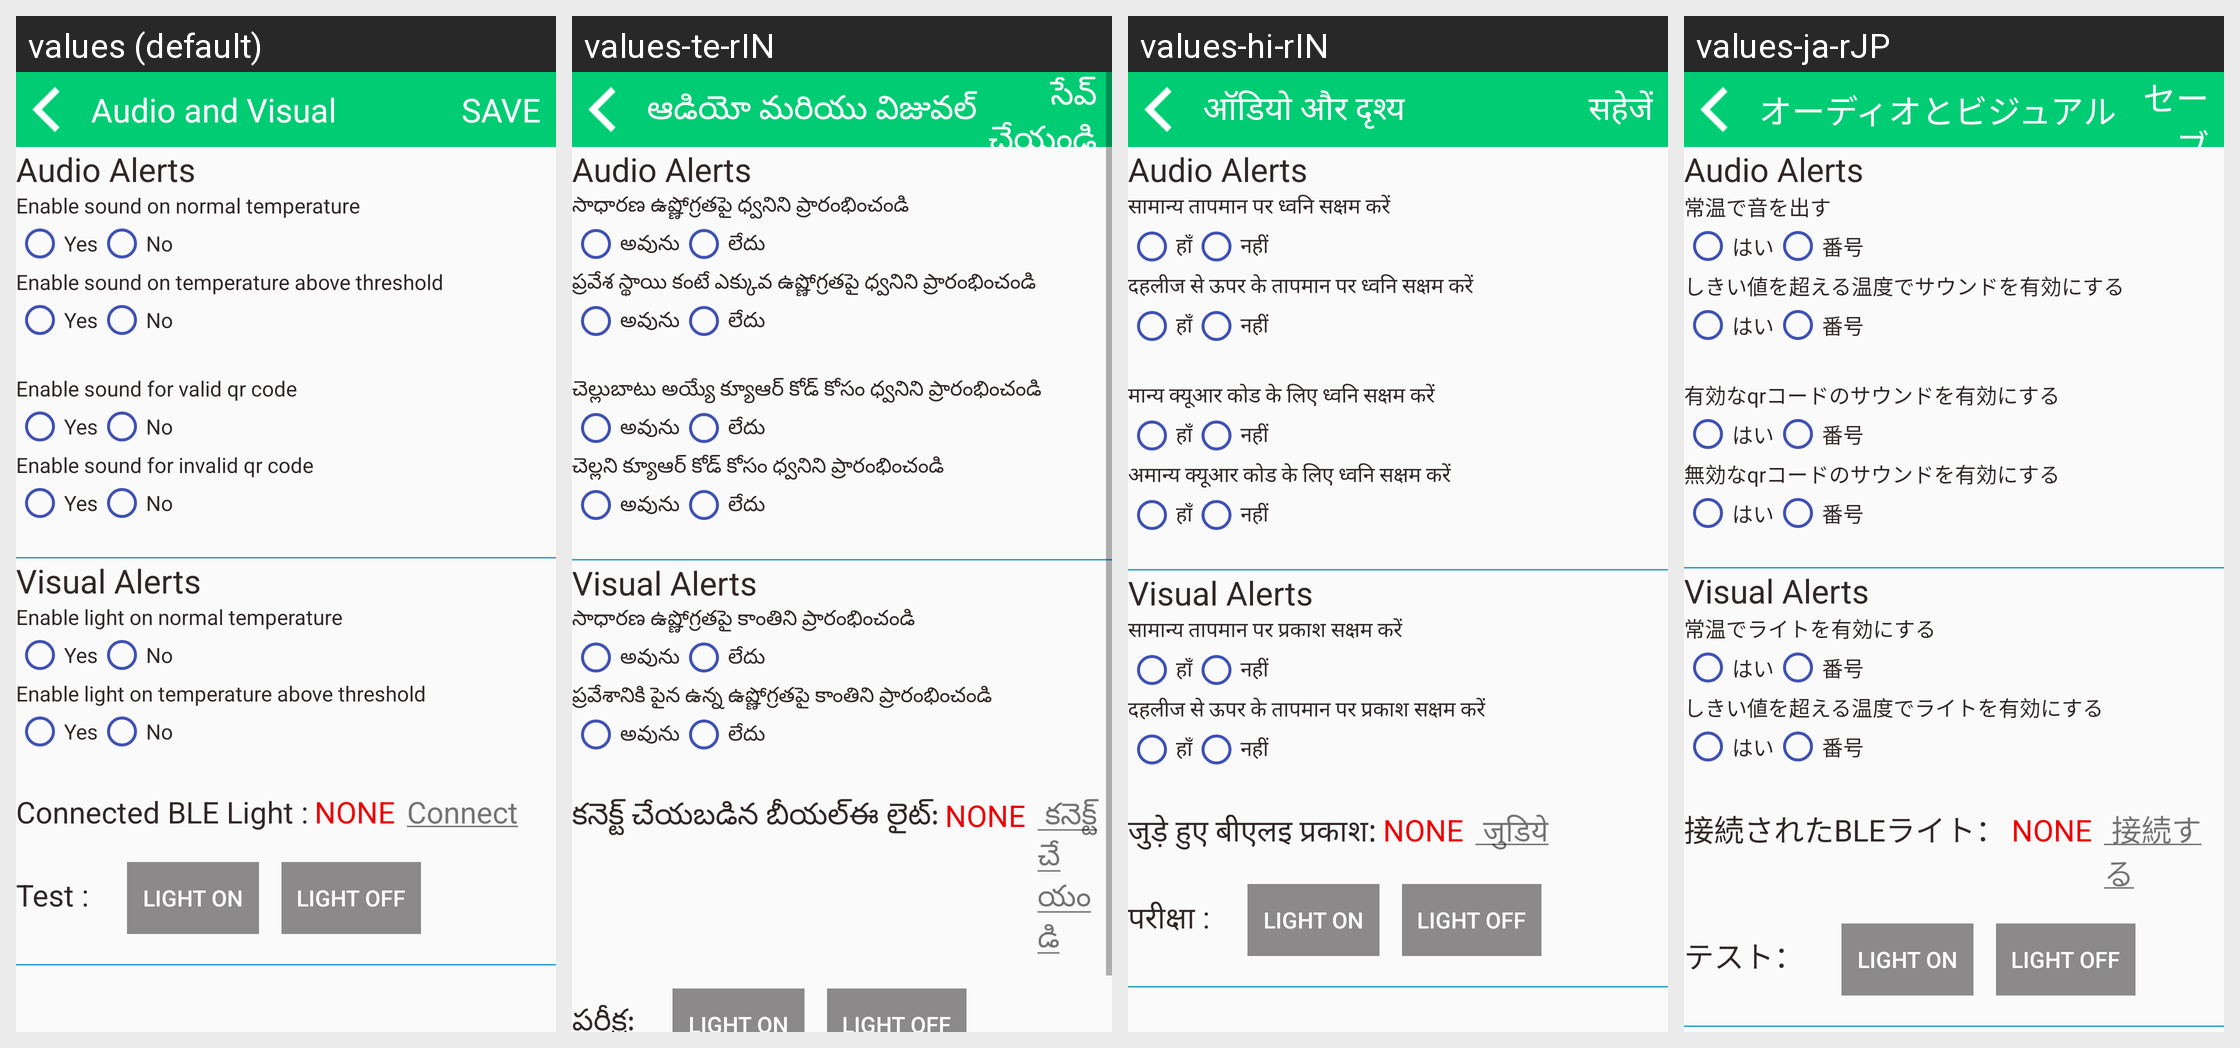

Translations of the strings shown on this Android screen, per locale in the grid:
Android screen res/layout/activity_audio_visual.xml rendered under 4 locales, left to right: values (default), values-te-rIN, values-hi-rIN, values-ja-rJP. Device: Nexus 5 (rendered at 1080×1920; each locale shown at half size, 540×960, under a caption strip naming it); theme AppTheme.
Other locales in the repository, not shown: values-de-rDE, values-es-rES, values-fr-rFR, values-it-rIT, values-kn-rIN, values-ta-rIN, values-zh-rCN.
Strings drawn on this screen, with the default value and each locale's value (text and hints the layout hard-codes, and strings that could not be matched under every locale, appear in the picture but are not listed):

audio_visual_view
  values: Audio and Visual
  values-te-rIN: ఆడియో మరియు విజువల్
  values-hi-rIN: ऑडियो और दृश्य
  values-ja-rJP: オーディオとビジュアル

save
  values: SAVE
  values-te-rIN: సేవ్ చేయండి
  values-hi-rIN: सहेजें
  values-ja-rJP: セーブ

enable_sound
  values: Enable sound on normal temperature
  values-te-rIN: సాధారణ ఉష్ణోగ్రతపై ధ్వనిని ప్రారంభించండి
  values-hi-rIN: सामान्य तापमान पर ध्वनि सक्षम करें
  values-ja-rJP: 常温で音を出す

living_type_1
  values: Yes
  values-te-rIN: అవును
  values-hi-rIN: हाँ
  values-ja-rJP: はい

living_type_0
  values: No
  values-te-rIN: లేదు
  values-hi-rIN: नहीं
  values-ja-rJP: 番号

enable_sound_high
  values: Enable sound on temperature above threshold
  values-te-rIN: ప్రవేశ స్థాయి కంటే ఎక్కువ ఉష్ణోగ్రతపై ధ్వనిని ప్రారంభించండి
  values-hi-rIN: दहलीज से ऊपर के तापमान पर ध्वनि सक्षम करें
  values-ja-rJP: しきい値を超える温度でサウンドを有効にする

enable_qr_sound_valid
  values: Enable sound for valid qr code
  values-te-rIN: చెల్లుబాటు అయ్యే క్యూఆర్ కోడ్ కోసం ధ్వనిని ప్రారంభించండి
  values-hi-rIN: मान्य क्यूआर कोड के लिए ध्वनि सक्षम करें
  values-ja-rJP: 有効なqrコードのサウンドを有効にする

enable_qr_sound_invalid
  values: Enable sound for invalid qr code
  values-te-rIN: చెల్లని క్యూఆర్ కోడ్ కోసం ధ్వనిని ప్రారంభించండి
  values-hi-rIN: अमान्य क्यूआर कोड के लिए ध्वनि सक्षम करें
  values-ja-rJP: 無効なqrコードのサウンドを有効にする

enable_light
  values: Enable light on normal temperature
  values-te-rIN: సాధారణ ఉష్ణోగ్రతపై కాంతిని ప్రారంభించండి
  values-hi-rIN: सामान्य तापमान पर प्रकाश सक्षम करें
  values-ja-rJP: 常温でライトを有効にする

enable_light_high
  values: Enable light on temperature above threshold
  values-te-rIN: ప్రవేశానికి పైన ఉన్న ఉష్ణోగ్రతపై కాంతిని ప్రారంభించండి
  values-hi-rIN: दहलीज से ऊपर के तापमान पर प्रकाश सक्षम करें
  values-ja-rJP: しきい値を超える温度でライトを有効にする

ble_connect_status
  values: Connected BLE Light :
  values-te-rIN: కనెక్ట్ చేయబడిన బీయల్ఈ లైట్:
  values-hi-rIN: जुड़े हुए बीएलइ प्रकाश:
  values-ja-rJP: 接続されたBLEライト：

ble_light_test
  values: Test :
  values-te-rIN: పరీక్ష:
  values-hi-rIN: परीक्षा :
  values-ja-rJP: テスト：
